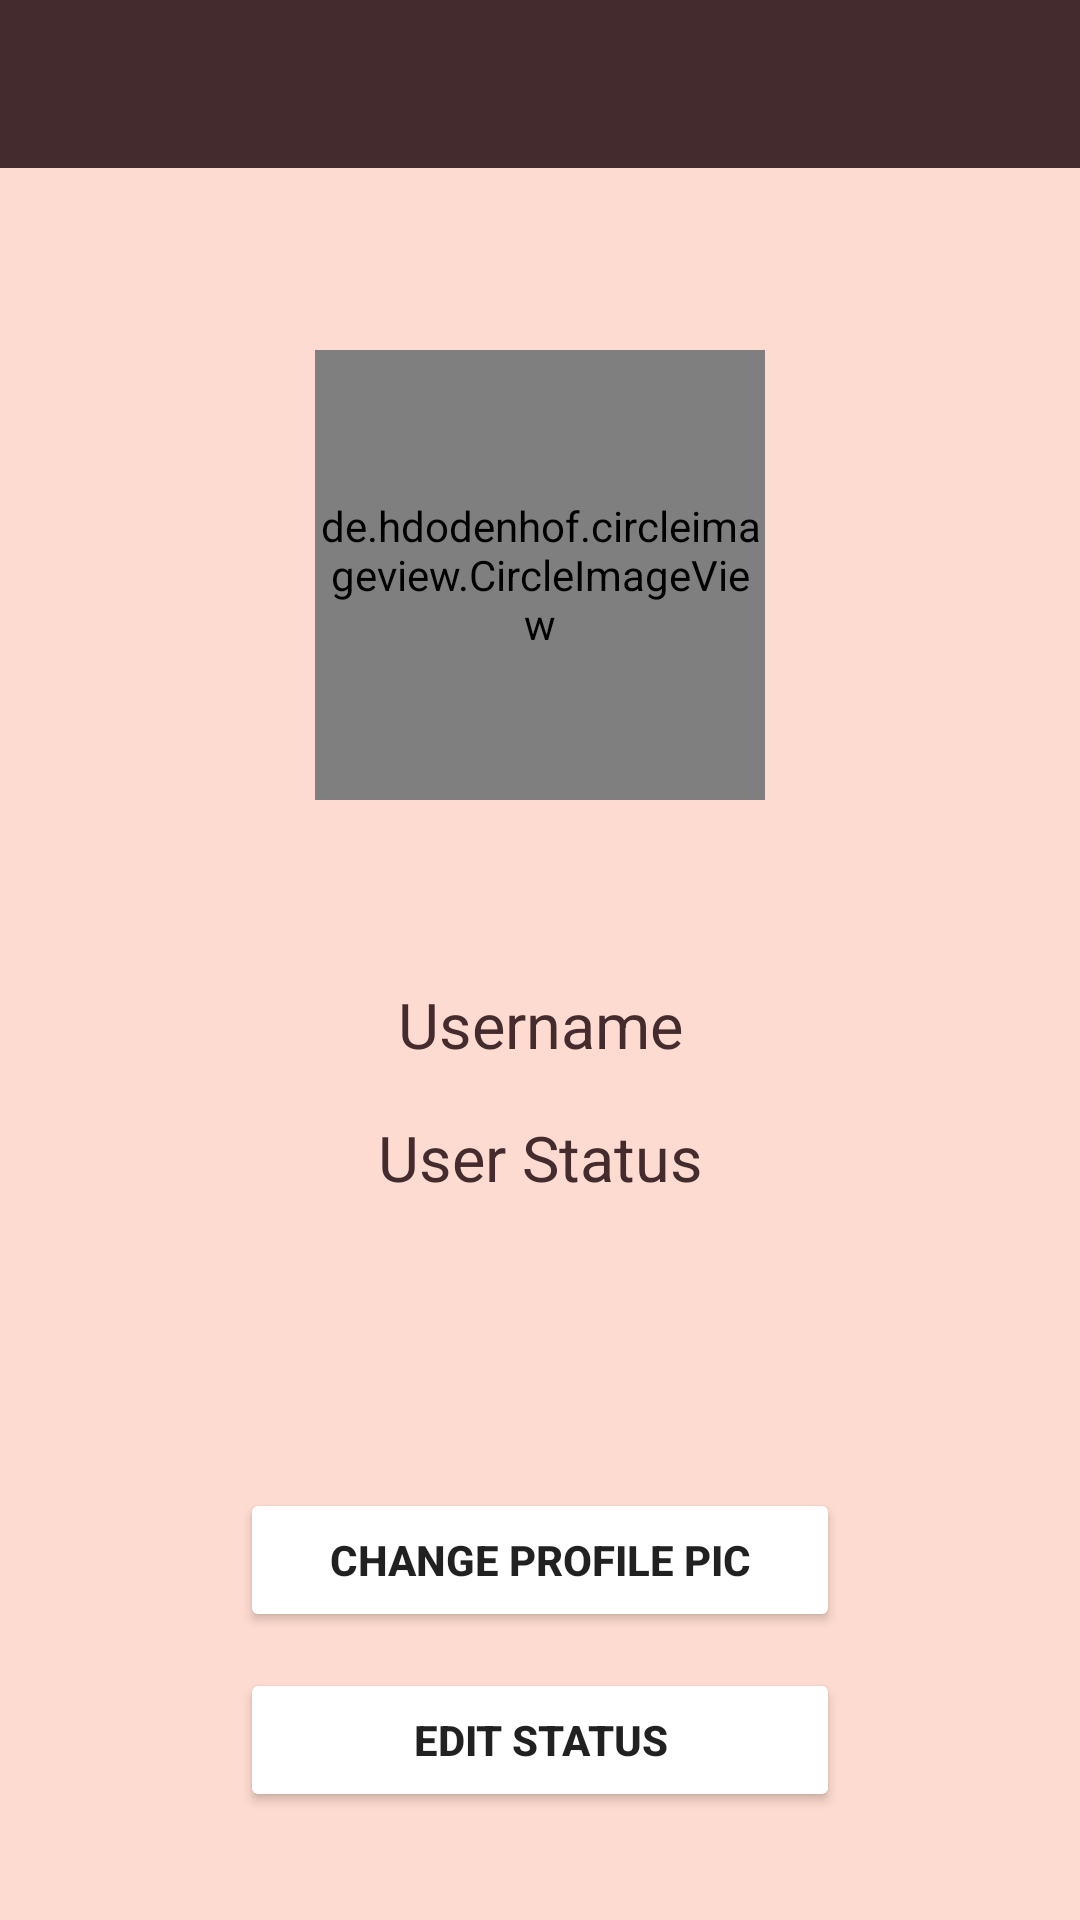

Produce the Android XML layout that renders to this screen, including the resource entries it uses.
<!-- AndroidManifest.xml: application theme AppTheme -->
<!-- res/layout/activity_setting.xml -->
<?xml version="1.0" encoding="utf-8"?>
<android.support.constraint.ConstraintLayout xmlns:android="http://schemas.android.com/apk/res/android"
    xmlns:app="http://schemas.android.com/apk/res-auto"
    xmlns:tools="http://schemas.android.com/tools"
    android:layout_width="match_parent"
    android:layout_height="match_parent"
    android:background="@color/colorPrimary"
    tools:context=".SettingActivity">

    <include
        android:id="@+id/setting_toolbar"
        layout="@layout/app_bar_layout"
        app:layout_constraintEnd_toEndOf="parent"
        app:layout_constraintHorizontal_bias="0.0"
        app:layout_constraintStart_toStartOf="parent"
        app:layout_constraintTop_toTopOf="parent"></include>

    <de.hdodenhof.circleimageview.CircleImageView xmlns:app="http://schemas.android.com/apk/res-auto"
        android:id="@+id/circular_profile_image"
        android:layout_width="150dp"
        android:layout_height="150dp"
        android:layout_marginBottom="8dp"
        android:layout_marginEnd="8dp"
        android:layout_marginStart="8dp"
        android:layout_marginTop="8dp"
        android:src="@drawable/defaultprofilepic"
        app:civ_border_color="@color/colorAccent"
        app:civ_border_width="3dp"
        app:layout_constraintBottom_toTopOf="@+id/settings_name"
        app:layout_constraintEnd_toEndOf="parent"
        app:layout_constraintStart_toStartOf="parent"
        app:layout_constraintTop_toBottomOf="@+id/setting_toolbar" />

    <TextView
        android:id="@+id/settings_name"
        android:layout_width="wrap_content"
        android:layout_height="wrap_content"
        android:layout_marginBottom="16dp"
        android:layout_marginEnd="8dp"
        android:layout_marginStart="8dp"
        android:gravity="center"
        android:text="Username"
        android:textColor="@color/colorAccent"
        android:textSize="21sp"
        app:layout_constraintBottom_toTopOf="@+id/settings_status"
        app:layout_constraintEnd_toEndOf="parent"
        app:layout_constraintHorizontal_bias="0.501"
        app:layout_constraintStart_toStartOf="parent" />

    <TextView
        android:id="@+id/settings_status"
        android:layout_width="wrap_content"
        android:layout_height="wrap_content"
        android:layout_marginBottom="96dp"
        android:layout_marginEnd="8dp"
        android:layout_marginStart="8dp"
        android:gravity="center"
        android:text="User Status"
        android:textColor="@color/colorAccent"
        android:textSize="21sp"
        app:layout_constraintBottom_toTopOf="@+id/setting_profilepic_chng_btn"
        app:layout_constraintEnd_toEndOf="parent"

        app:layout_constraintStart_toStartOf="parent" />

    <Button
        android:id="@+id/setting_profilepic_chng_btn"
        android:layout_width="200dp"
        android:layout_height="wrap_content"
        android:layout_marginBottom="12dp"
        android:layout_marginEnd="8dp"
        android:layout_marginStart="8dp"
        android:gravity="center"
        android:padding="10dp"
        android:shadowRadius="@integer/google_play_services_version"
        android:text="Change Profile Pic"
        android:textStyle="bold"
        android:theme="@style/MyButton"
        app:layout_constraintBottom_toTopOf="@+id/setting_status_chng_btn"
        app:layout_constraintEnd_toEndOf="parent"
        app:layout_constraintStart_toStartOf="parent" />

    <Button
        android:id="@+id/setting_status_chng_btn"
        android:layout_width="200dp"
        android:layout_height="wrap_content"
        android:layout_marginBottom="36dp"
        android:layout_marginEnd="8dp"
        android:layout_marginStart="8dp"
        android:gravity="center"
        android:padding="10dp"
        android:shadowRadius="@integer/google_play_services_version"
        android:text="Edit Status"
        android:textStyle="bold"
        android:theme="@style/MyButton"
        app:layout_constraintBottom_toBottomOf="parent"
        app:layout_constraintEnd_toEndOf="parent"
        app:layout_constraintStart_toStartOf="parent" />


</android.support.constraint.ConstraintLayout>
<!-- res/layout/app_bar_layout.xml (included above) -->
<?xml version="1.0" encoding="utf-8"?>
<android.support.v7.widget.Toolbar xmlns:android="http://schemas.android.com/apk/res/android"

    android:id="@+id/main_app_bar"
    android:layout_width="match_parent"
    android:layout_height="wrap_content"
    android:background="@color/colorAccent"
    android:theme="@style/ThemeOverlay.AppCompat.Dark.ActionBar">

</android.support.v7.widget.Toolbar>
<!-- resources referenced by this layout -->
<resources>
  <color name="colorAccent">#442C2E</color>
  <color name="colorPrimary">#FEDBD0</color>
  <!-- drawable defaultprofilepic: jpg bitmap (drawable, 7713 bytes) -->
  <style name="MyButton" parent="Theme.AppCompat.Light">
          <item name="colorControlHighlight">@color/secondary</item>
          <item name="colorButtonNormal">@color/white</item>
      </style>
  <style name="AppTheme" parent="Theme.AppCompat.Light.NoActionBar">
          
          <item name="colorPrimary">@color/colorPrimary</item>
          <item name="colorPrimaryDark">@color/colorPrimaryDark</item>
          <item name="colorAccent">@color/colorAccent</item>
      </style>
  <color name="secondary">#FEEAE6</color>
  <color name="white">#ffffff</color>
  <color name="colorPrimaryDark">#1e1414</color>
</resources>
